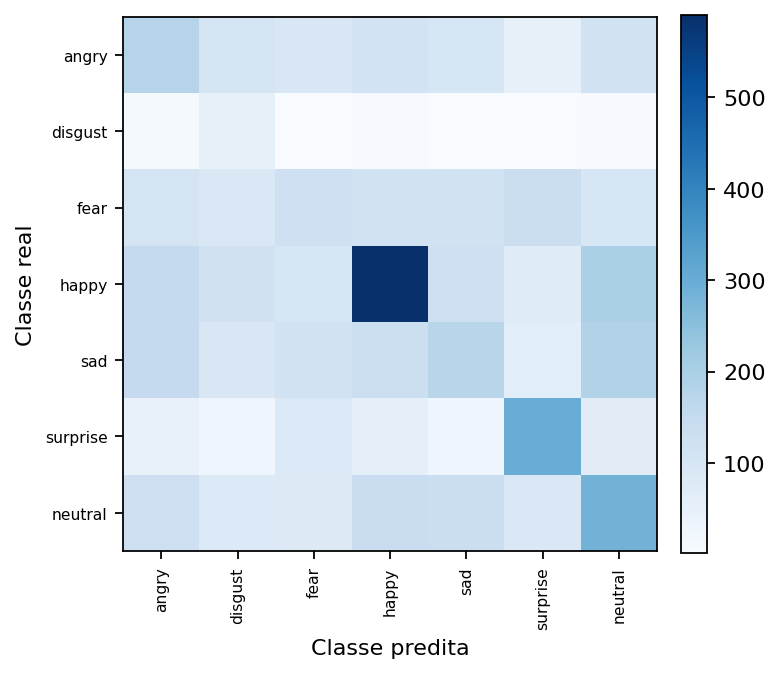

The table this chart was drawn from, first rows:
true_label, true_class_name, angry, disgust, fear, happy, sad, surprise, neutral
0, angry, 177, 106, 90, 109, 98, 49, 114
1, disgust, 9, 52, 3, 6, 4, 2, 6
2, fear, 105, 88, 122, 114, 113, 132, 94
3, happy, 150, 119, 96, 590, 122, 73, 198
4, sad, 151, 91, 116, 130, 172, 66, 185
5, surprise, 46, 25, 84, 53, 26, 299, 67
6, neutral, 127, 81, 79, 137, 135, 87, 284
